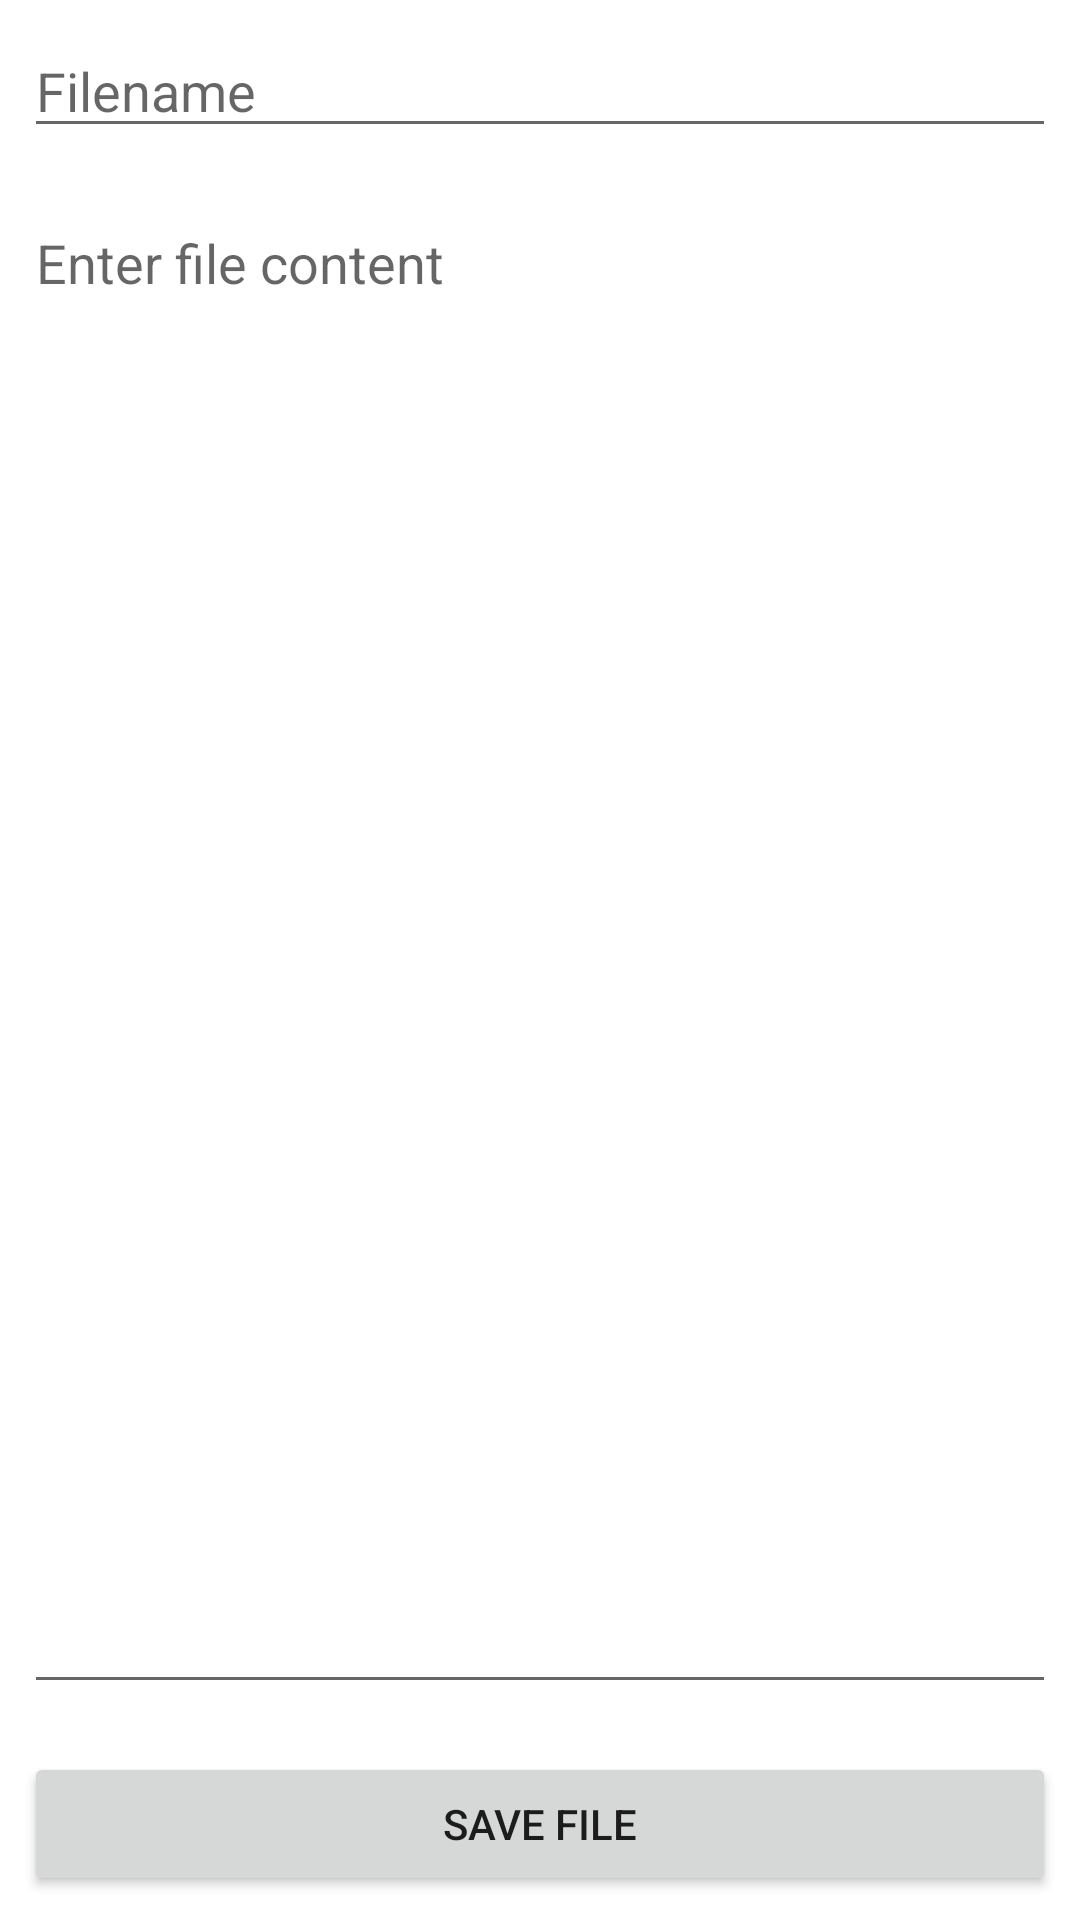

Produce the Android XML layout that renders to this screen, including the resource entries it uses.
<!-- AndroidManifest.xml: application theme Theme.FileFun -->
<!-- res/layout/files_dir_fragment.xml -->
<?xml version="1.0" encoding="utf-8"?>

<LinearLayout xmlns:android="http://schemas.android.com/apk/res/android"
    xmlns:app="http://schemas.android.com/apk/res-auto"
    xmlns:tools="http://schemas.android.com/tools"
    android:layout_width="match_parent"
    android:layout_height="match_parent"
    android:orientation="vertical">

    <EditText
        android:id="@+id/file_name_input"
        android:layout_width="match_parent"
        android:layout_height="wrap_content"
        android:layout_margin="8dp"
        android:hint="Filename" />

    <EditText
        android:id="@+id/file_content"
        android:layout_width="match_parent"
        android:layout_height="match_parent"
        android:layout_margin="8dp"
        android:layout_weight="1"
        android:gravity="top|start"
        android:hint="Enter file content" />

    <Button
        android:id="@+id/save_file"
        android:layout_width="match_parent"
        android:layout_height="wrap_content"
        android:layout_margin="8dp"
        android:text="Save file" />

    <androidx.recyclerview.widget.RecyclerView
        android:id="@+id/saved_files"
        android:layout_width="match_parent"
        android:layout_height="wrap_content"
        android:orientation="horizontal"
        app:layoutManager="androidx.recyclerview.widget.LinearLayoutManager"
        tools:listitem="@layout/saved_file_item" />

</LinearLayout>
<!-- res/layout/saved_file_item.xml (included above) -->
<?xml version="1.0" encoding="utf-8"?>

<androidx.cardview.widget.CardView xmlns:android="http://schemas.android.com/apk/res/android"
    xmlns:app="http://schemas.android.com/apk/res-auto"
    xmlns:tools="http://schemas.android.com/tools"
    android:layout_width="wrap_content"
    android:layout_height="wrap_content"
    android:layout_margin="8dp"
    app:cardElevation="6dp"
    app:cardUseCompatPadding="true">

    <LinearLayout
        android:layout_width="128dp"
        android:layout_height="160dp"
        android:layout_margin="8dp"
        android:orientation="vertical">

        <TextView
            android:id="@+id/name"
            android:layout_width="match_parent"
            android:layout_height="wrap_content"
            android:layout_margin="8dp"
            android:textStyle="bold"
            tools:text="Title text" />

        <TextView
            android:id="@+id/content"
            android:layout_width="match_parent"
            android:layout_height="wrap_content"
            android:layout_margin="8dp"
            android:ellipsize="end"
            android:maxLines="3"
            tools:text="Some text that was the file's content and then some more" />

        <Space
            android:layout_width="match_parent"
            android:layout_height="0dp"
            android:layout_weight="1" />

        <Button
            android:id="@+id/delete_file"
            android:layout_width="match_parent"
            android:layout_height="wrap_content"
            android:layout_margin="8dp"
            android:text="Delete" />

    </LinearLayout>

</androidx.cardview.widget.CardView>
<!-- resources referenced by this layout -->
<resources>
  <style name="Theme.FileFun" parent="Theme.MaterialComponents.DayNight.DarkActionBar">
          
          <item name="colorPrimary">@color/purple_500</item>
          <item name="colorPrimaryVariant">@color/purple_700</item>
          <item name="colorOnPrimary">@color/white</item>
          
          <item name="colorSecondary">@color/teal_200</item>
          <item name="colorSecondaryVariant">@color/teal_700</item>
          <item name="colorOnSecondary">@color/black</item>
          
          <item name="android:statusBarColor" tools:targetApi="l">?attr/colorPrimaryVariant</item>
          
      </style>
  <!-- not gathered from this repository: default colours our renderer supplied (Android Studio template values) -->
  <color name="purple_500">#FF6200EE</color>
  <color name="purple_700">#FF3700B3</color>
  <color name="teal_200">#FF03DAC5</color>
  <color name="teal_700">#FF018786</color>
  <color name="black">#FF000000</color>
  <color name="white">#FFFFFFFF</color>
</resources>
